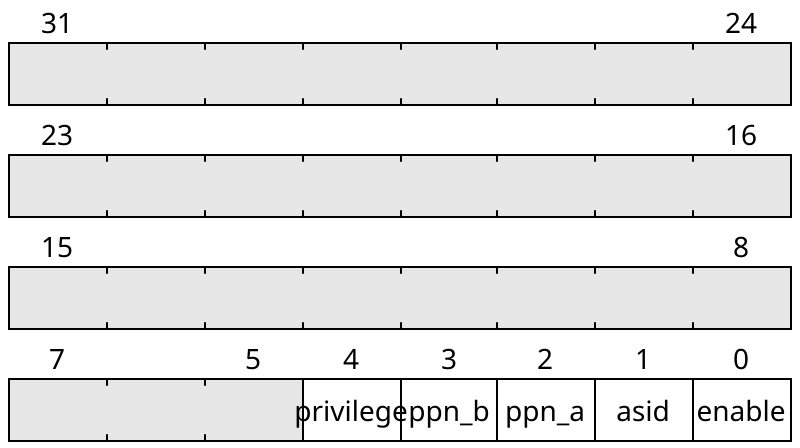

Here is a register bit-field diagram. Give the WaveJSON source that produces it.

{
    "reg": [
        {"name": "enable",  "bits": 1},
        {"name": "asid",  "bits": 1},
        {"name": "ppn_a",  "bits": 1},
        {"name": "ppn_b",  "bits": 1},
        {"name": "privilege",  "bits": 1},
        {"bits": 27}
    ], "config": {"hspace": 400, "bits": 32, "lanes": 4 }, "options": {"hspace": 400, "bits": 32, "lanes": 4}
}